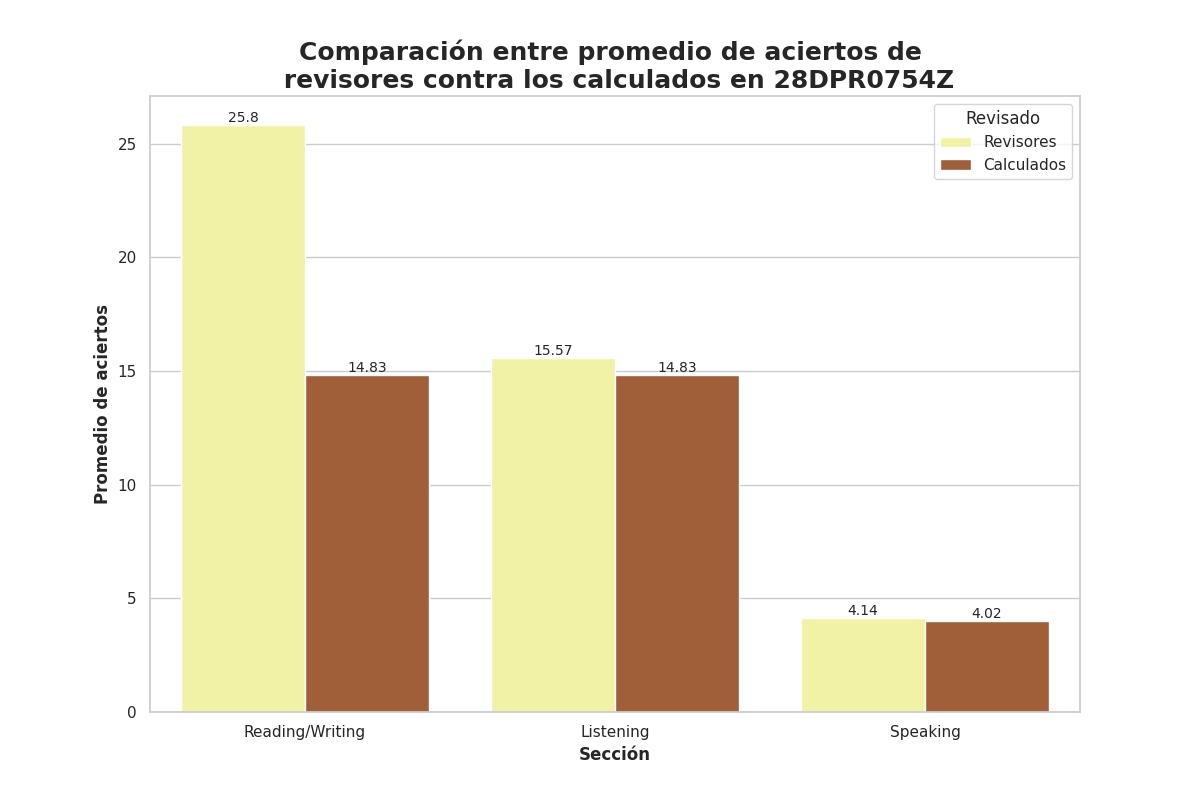

The data file committed next to this chart (first rows):
Seccion, Revisado, Aciertos
Reading/Writing, Revisores, 25.8
Reading/Writing, Calculados, 14.83
Listening, Revisores, 15.57
Listening, Calculados, 14.83
Speaking, Revisores, 4.14
Speaking, Calculados, 4.02
